Run: headless pygame with SDL's dummy video driver; simulated clock (each Clock.tick advances the game by its frame time, no real sleeping); random seed 0; keys injected as events and as key.get_pressed() state; no mouse input.
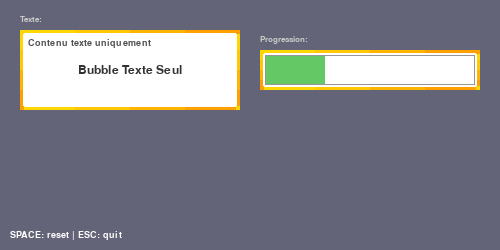
Frame 1 of 4 · flips 1–60 · no input
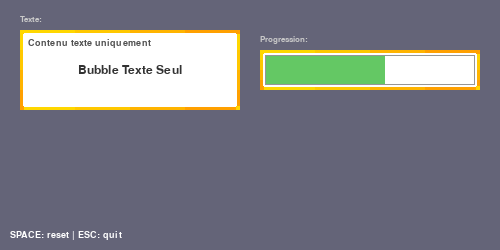
Frame 2 of 4 · flips 61–180 · tapped SPACE, RETURN · held RIGHT (→), D
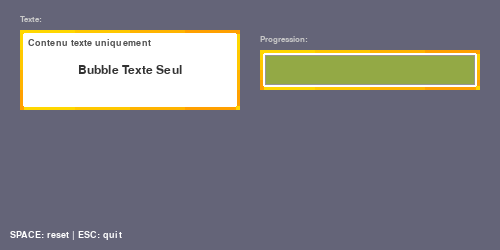
Frame 3 of 4 · flips 181–300 · held DOWN (↓), S
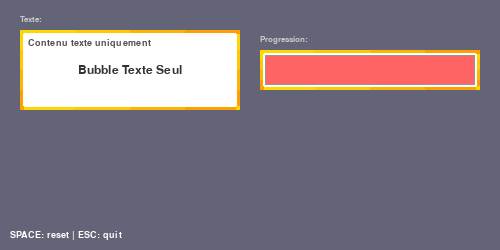
Frame 4 of 4 · flips 301–420 · held LEFT (←), A, UP (↑), W

The pygame program that drew these frames:

import pygame

class Bubble:
    """Bulle HUD de base avec fond blanc et bordure dorée en dégradé pixel art"""
    
    def __init__(self, x: int, y: int, width: int, height: int, padding: int = 8):
        self.x = x
        self.y = y
        self.width = width
        self.height = height
        self.padding = padding  # Espacement interne réduit
        self.rect = pygame.Rect(x, y, width, height)
        
        # Couleurs pour le dégradé doré (pixel art style)
        self.gold_colors = [
            (255, 215, 0),   # Or vif
            (255, 200, 0),   # Or moyen
            (255, 180, 0),   # Or foncé
            (255, 160, 0),   # Or très foncé
        ]
        
    def draw(self, screen: pygame.Surface):
        """Dessine la bulle avec fond blanc et bordure dorée dégradée"""
        # Fond blanc
        pygame.draw.rect(screen, (255, 255, 255), self.rect)
        
        # Bordure dorée en dégradé pixel art
        self._draw_gradient_border(screen)
        
    def _draw_gradient_border(self, screen: pygame.Surface):
        """Dessine une bordure avec dégradé doré style pixel art"""
        border_width = 3
        
        # Bordure haute (dégradé gauche → droite)
        for i in range(self.width):
            color_index = min(i // (self.width // len(self.gold_colors)), len(self.gold_colors) - 1)
            color = self.gold_colors[color_index]
            for bw in range(border_width):
                pygame.draw.rect(screen, color, (self.x + i, self.y + bw, 1, 1))
                pygame.draw.rect(screen, color, (self.x + i, self.y + self.height - 1 - bw, 1, 1))
        
        # Bordure gauche (dégradé haut → bas)
        for i in range(self.height):
            color_index = min(i // (self.height // len(self.gold_colors)), len(self.gold_colors) - 1)
            color = self.gold_colors[color_index]
            for bw in range(border_width):
                pygame.draw.rect(screen, color, (self.x + bw, self.y + i, 1, 1))
                pygame.draw.rect(screen, color, (self.x + self.width - 1 - bw, self.y + i, 1, 1))
        
        # Coins renforcés pour l'effet pixel art
        corner_size = 4
        for cx in range(corner_size):
            for cy in range(corner_size):
                # Coin haut gauche
                pygame.draw.rect(screen, self.gold_colors[0], (self.x + cx, self.y + cy, 1, 1))
                # Coin haut droit
                pygame.draw.rect(screen, self.gold_colors[-1], (self.x + self.width - 1 - cx, self.y + cy, 1, 1))
                # Coin bas gauche
                pygame.draw.rect(screen, self.gold_colors[-1], (self.x + cx, self.y + self.height - 1 - cy, 1, 1))
                # Coin bas droit
                pygame.draw.rect(screen, self.gold_colors[0], (self.x + self.width - 1 - cx, self.y + self.height - 1 - cy, 1, 1))


class TextBubble(Bubble):
    """Bulle spécialisée pour afficher du texte"""
    
    def __init__(self, x: int, y: int, width: int, height: int, padding: int = 8):
        super().__init__(x, y, width, height, padding)
    
    def draw_text(self, screen: pygame.Surface, text: str, font: pygame.font.Font, 
                  text_color: tuple = (50, 50, 50), centered: bool = True):
        """Dessine du texte dans la bulle avec padding optimisé"""
        text_surface = font.render(text, True, text_color)
        
        if centered:
            text_rect = text_surface.get_rect(center=self.rect.center)
        else:
            text_rect = text_surface.get_rect(topleft=(self.x + self.padding, self.y + self.padding))
            
        screen.blit(text_surface, text_rect)


class ProgressBubble(Bubble):
    """Bulle spécialisée pour afficher une barre de progression"""
    
    def __init__(self, x: int, y: int, width: int, height: int, padding: int = 5):
        super().__init__(x, y, width, height, padding)
    
    def _get_progress_color(self, progress: float) -> tuple:
        """Calcule la couleur de la barre de progression: vert(0-1) -> orange(1-1.5) -> rouge(1.5-2)"""
        if progress <= 1.0:
            # Vert (0% à 100%)
            return (100, 200, 100)
        elif progress <= 1.5:
            # Orange (100% à 150%)
            t = (progress - 1.0) / 0.5  # 0 à 1
            r = int(100 + t * 155)  # 100 -> 255
            g = int(200 - t * 100)  # 200 -> 100
            b = int(100 - t * 100)  # 100 -> 0
            return (r, g, b)
        else:
            # Rouge (150% à 200%)
            return (255, 100, 100)
    
    def draw_progress_bar(self, screen: pygame.Surface, progress: float):
        """Dessine une barre de progression dans la bulle avec dégradé de couleur"""
        bar_height = self.height - 2 * self.padding  # Hauteur avec padding pour ne pas dépasser les bordures
        bar_y = self.y + self.padding  # Position avec padding
        bar_x = self.x + self.padding
        bar_width = self.width - 2 * self.padding  # Largeur avec padding des deux côtés
        
        # Progression avec couleur dynamique
        bar_color = self._get_progress_color(progress)
        
        # Gérer la progression au-delà de 100%
        if progress <= 1.0:
            progress_width = int(bar_width * progress)
        else:
            # La barre reste pleine mais change de couleur
            progress_width = bar_width
            
        # Dessiner seulement la progression (pas de fond)
        pygame.draw.rect(screen, bar_color, (bar_x, bar_y, progress_width, bar_height))
        
        # Bordure fine autour de la zone de progression
        pygame.draw.rect(screen, (150, 150, 150), (bar_x, bar_y, bar_width, bar_height), 1)


# Fonction de test
def test_bubble():
    """Test d'affichage de deux bulles: texte seul et barre de progression seule"""
    pygame.init()
    screen = pygame.display.set_mode((500, 250))
    pygame.display.set_caption("Test Bubble HUD")
    clock = pygame.time.Clock()
    
    # Créer deux bulles optimisées
    bubble_text = TextBubble(20, 30, 220, 80, padding=8)      # Bulle de texte
    bubble_progress = ProgressBubble(260, 50, 220, 40, padding=5)  # Bulle de progression compacte
    
    font_title = pygame.font.Font(None, 18)
    font_small = pygame.font.Font(None, 14)
    
    progress = 0.0
    running = True
    
    while running:
        dt = clock.tick(60) / 1000.0
        
        for event in pygame.event.get():
            if event.type == pygame.QUIT:
                running = False
            elif event.type == pygame.KEYDOWN:
                if event.key == pygame.K_ESCAPE:
                    running = False
                elif event.key == pygame.K_SPACE:
                    progress = 0.0
        
        # Animation de la barre de progression jusqu'à 200%
        progress = min(progress + dt * 0.3, 2.0)
        
        # Effacer l'écran
        screen.fill((100, 100, 120))
        
        # Bulle 1: Texte seulement
        bubble_text.draw(screen)
        bubble_text.draw_text(screen, "Bubble Texte Seul", font_title, centered=True)
        bubble_text.draw_text(screen, "Contenu texte uniquement", font_small, (80, 80, 80), centered=False)
        
        # Bulle 2: Barre de progression seulement
        bubble_progress.draw(screen)
        bubble_progress.draw_progress_bar(screen, progress)
        
        # Instructions
        inst_font = pygame.font.Font(None, 14)
        inst_text = inst_font.render("SPACE: reset | ESC: quit", True, (255, 255, 255))
        screen.blit(inst_text, (10, screen.get_height() - 20))
        
        # Labels pour identifier les bulles
        label_font = pygame.font.Font(None, 12)
        label1 = label_font.render("Texte:", True, (200, 200, 200))
        label2 = label_font.render("Progression:", True, (200, 200, 200))
        screen.blit(label1, (20, 15))
        screen.blit(label2, (260, 35))
        
        pygame.display.flip()
    
    pygame.quit()


if __name__ == "__main__":
    test_bubble()
